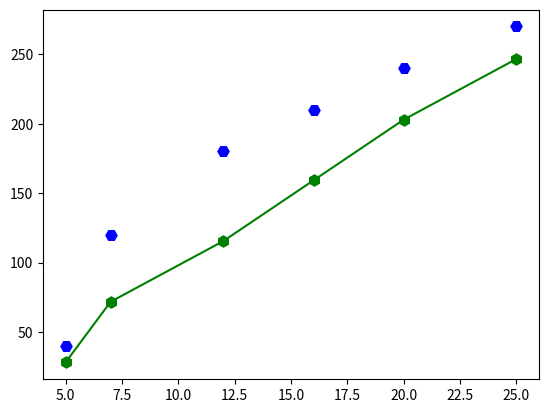

Source code (Python):
import pandas as pd
import numpy as np
import matplotlib.pyplot as plt
 
class Graph:
    def __init__(self, x, y):
        self.x = x
        self.y = y

def linear_reg(x, y):
    # Getting mean of x and y values
    x_sum = 0
    for num in x:
        x_sum += num
    x_sum /= len(x)
    
    # Getting mean of y valeus
    y_sum = 0
    for num in y:
        y_sum += num
    y_sum /= len(y)

    # --------------------------

    # Calculating in change in x and y positions
    delta_x = np.empty(len(x))
    for i in range(len(x)):
        delta_x[i] = x[i] - x_sum

    delta_y = np.empty(len(x))
    for i in range(len(y)):
        delta_y[i] = y[i] - y_sum

    # Calculating standard deviation of xy and xx
    std_xy = 0
    std_xx = 0
    for i in range(len(delta_x)):
        std_xy += (delta_x[i] * delta_y[i])
        std_xx += delta_x[i]**2
    
    b = std_xy / std_xx
    a = y_sum - b * x_sum

    # Returns a and b of y = a + bx
    return (a, b)

def evalulate_lin_reg(a, b, arr_x):
    points = [ ]
    # Line is still not straight hmmm...
    for i in range(0, len(arr_x)):
        value = (max(arr_x) / len(arr_x) * i)
        points.append((value * b) + a)
        
    return points

x_val = 0
y_val = 0

x_vals = np.array([5, 7, 12, 16, 20, 25])
y_vals = np.array([40, 120, 180, 210, 240, 270])

eq = linear_reg(x_vals, y_vals)
reg_y = np.array(evalulate_lin_reg(eq[0], eq[1], x_vals))

plt.plot(x_vals, y_vals, 'Hb', ms = 8)
plt.plot(x_vals, reg_y, 'h-g', ms = 8)
plt.show()
